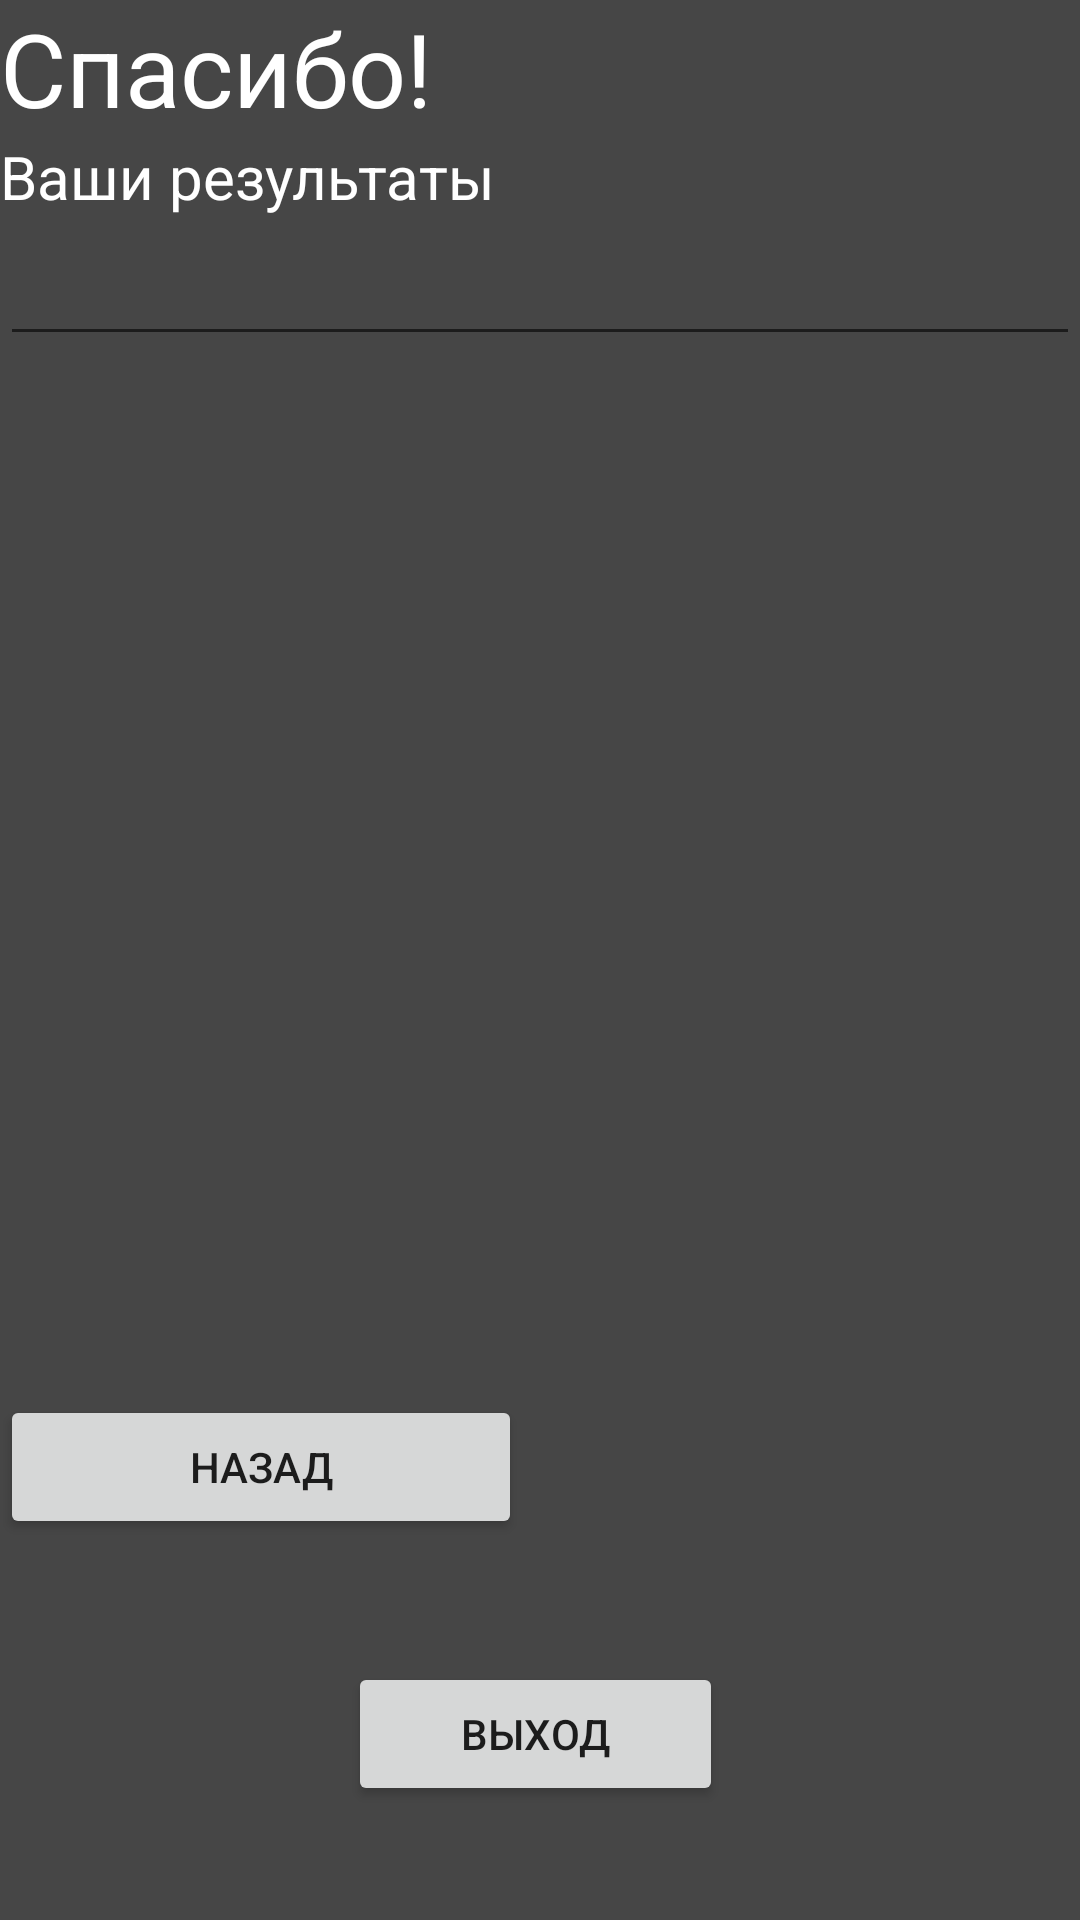

Android layout source for this screen:
<!-- AndroidManifest.xml: application theme Theme.LDV9_LAB3 -->
<!-- res/layout/activity_final.xml -->
<?xml version="1.0" encoding="utf-8"?>
<RelativeLayout xmlns:android="http://schemas.android.com/apk/res/android"
    android:layout_width="match_parent"
    android:layout_height="match_parent"
    android:background="#464646"
    xmlns:tools="http://schemas.android.com/tools">


    <TextView
        android:id="@+id/textView7"
        android:layout_width="wrap_content"
        android:layout_height="wrap_content"
        android:layout_alignParentStart="true"
        android:layout_alignParentTop="true"
        android:layout_centerHorizontal="true"
        android:text="@string/Спасибо"
        android:textColor="@color/white"
        android:textColorHighlight="@color/purple_700"
        android:textColorHint="@color/purple_500"
        android:textSize="34sp" />

    <EditText
        android:id="@+id/editText"
        android:layout_width="match_parent"
        android:layout_height="wrap_content"
        android:layout_below="@+id/textView8"
        android:ems="10"
        android:importantForAutofill="no"
        android:inputType="none"
        android:textAppearance="?android:attr/textAppearanceLarge"
        android:textColor="@color/white"
        android:textColorHighlight="@color/purple_700"
        tools:ignore="LabelFor" />

    <Button
        android:id="@+id/button"
        android:layout_width="match_parent"
        android:layout_height="wrap_content"
        android:layout_alignParentStart="true"
        android:layout_alignParentEnd="true"
        android:layout_alignParentBottom="true"
        android:layout_marginStart="116dp"
        android:layout_marginEnd="119dp"
        android:layout_marginBottom="38dp"
        android:onClick="onExit"
        android:text="@string/Выход" />

    <Button
        android:id="@+id/button3"
        android:layout_width="174dp"
        android:layout_height="wrap_content"
        android:layout_alignParentBottom="true"
        android:layout_marginBottom="127dp"
        android:onClick="onBack"
        android:text="@string/Назад" />

    <TextView
        android:id="@+id/textView8"
        android:layout_width="wrap_content"
        android:layout_height="wrap_content"
        android:layout_below="@+id/textView7"

        android:text="@string/Результаты"
        android:textColor="@color/white"
        android:textSize="20sp" />

</RelativeLayout>
<!-- resources referenced by this layout -->
<resources>
  <style name="Theme.LDV9_LAB3" parent="Theme.MaterialComponents.DayNight.DarkActionBar">
          
          <item name="colorPrimary">@color/purple_500</item>
          <item name="colorPrimaryVariant">@color/purple_700</item>
          <item name="colorOnPrimary">@color/white</item>
          
          <item name="colorSecondary">@color/teal_200</item>
          <item name="colorSecondaryVariant">@color/teal_700</item>
          <item name="colorOnSecondary">@color/black</item>
          
          <item name="android:statusBarColor" tools:targetApi="21">?attr/colorPrimaryVariant</item>
          
      </style>
  <!-- not gathered from this repository: default colours our renderer supplied (Android Studio template values) -->
  <color name="purple_500">#FF6200EE</color>
  <color name="purple_700">#FF3700B3</color>
  <color name="teal_200">#FF03DAC5</color>
  <color name="teal_700">#FF018786</color>
  <color name="black">#FF000000</color>
  <color name="white">#FFFFFFFF</color>
</resources>
